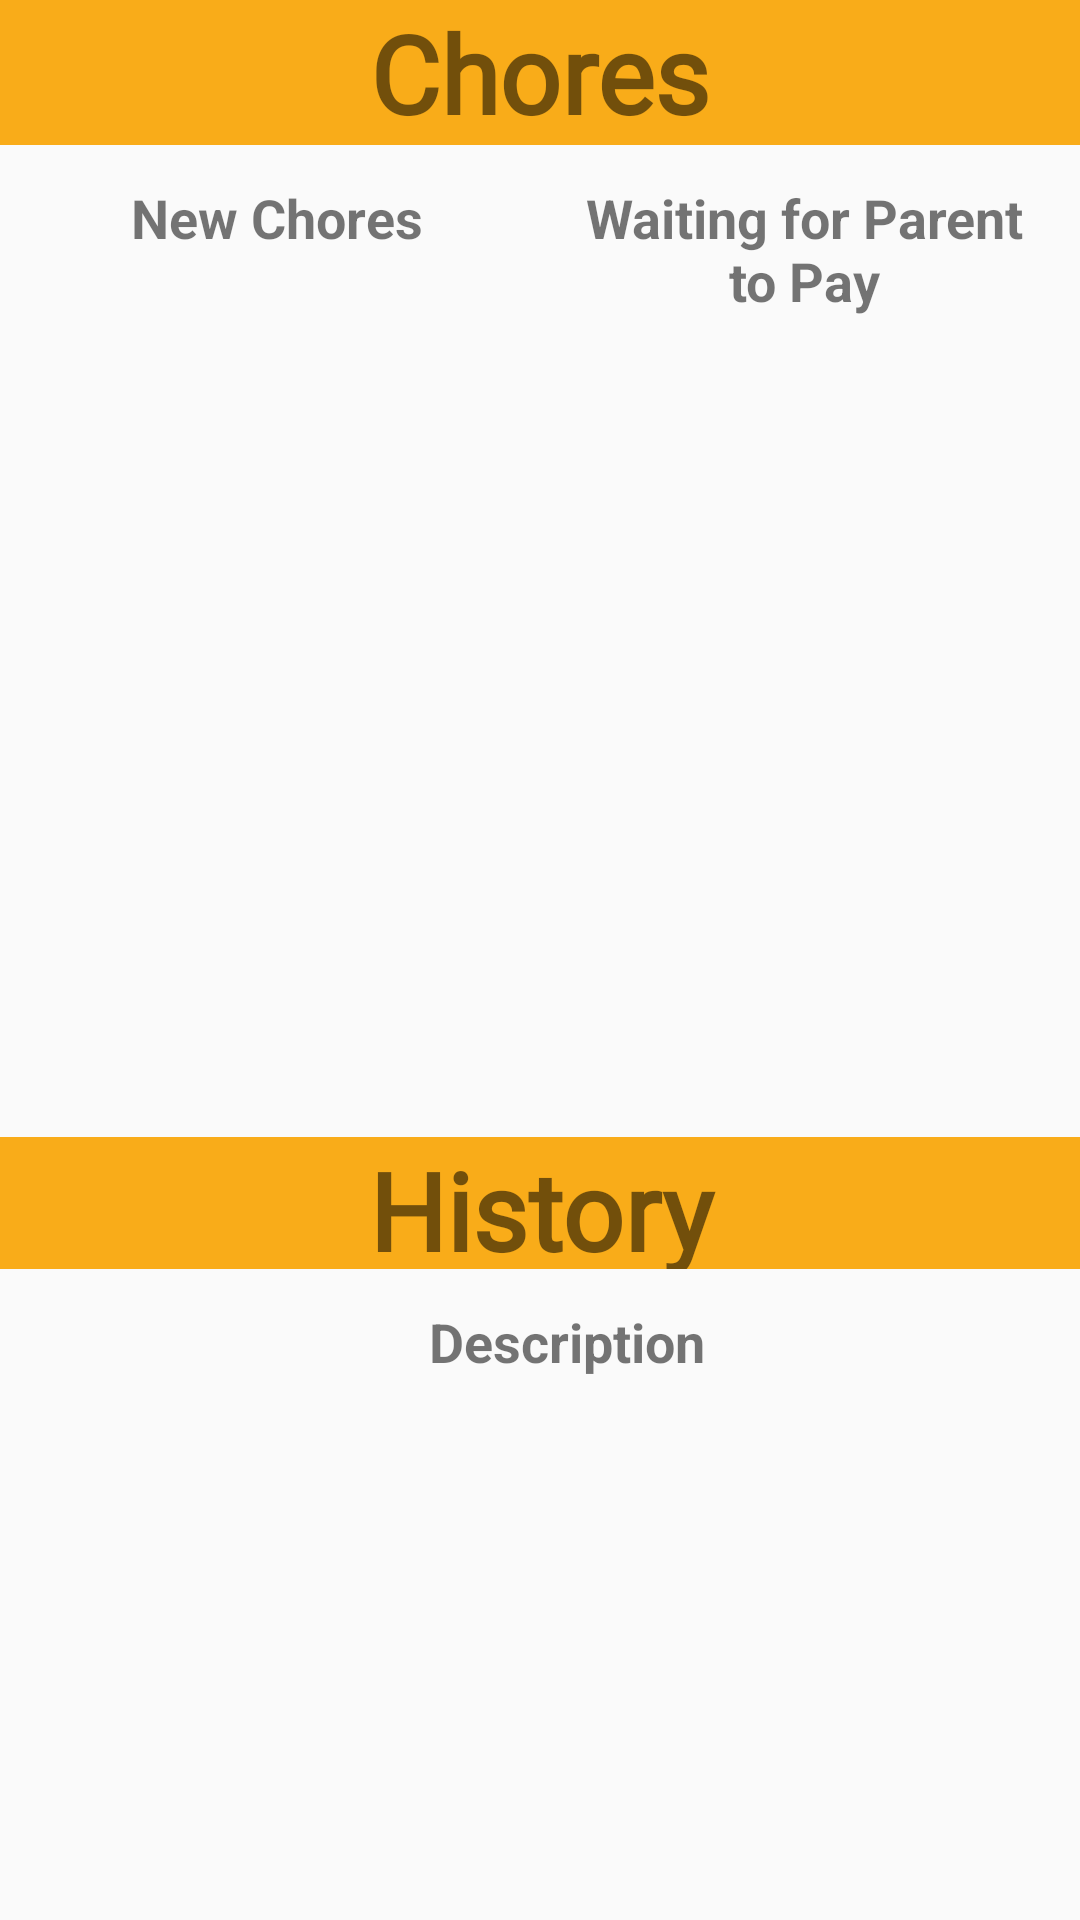

Here is an Android app screen rendered from its layout file. Give the layout XML and the strings, colors and styles it references.
<!-- AndroidManifest.xml: application theme AppTheme -->
<!-- res/layout/fragment_child_chores.xml -->
<?xml version="1.0" encoding="utf-8"?>
<FrameLayout xmlns:android="http://schemas.android.com/apk/res/android"
    xmlns:app="http://schemas.android.com/apk/res-auto"
    xmlns:tools="http://schemas.android.com/tools"
    android:layout_width="match_parent"
    android:layout_height="match_parent"
    tools:context=".Fragments.ChildChores">

    <LinearLayout
        android:layout_width="match_parent"
        android:layout_height="match_parent"
        android:orientation="vertical">

        <androidx.constraintlayout.widget.ConstraintLayout
            android:id="@+id/constraintLayoutTop"
            android:layout_width="match_parent"
            android:layout_height="wrap_content"
            android:background="@color/colorAccent"
            app:layout_constraintEnd_toEndOf="parent"
            app:layout_constraintStart_toStartOf="parent"
            app:layout_constraintTop_toTopOf="parent">

            <TextView
                android:id="@+id/textView20"
                android:layout_width="wrap_content"
                android:layout_height="wrap_content"
                android:layout_gravity="center_horizontal"
                android:fontFamily="@font/arial"
                android:text="Chores"
                android:textAlignment="center"
                android:textSize="36sp"
                android:textStyle="bold"
                app:layout_constraintBottom_toBottomOf="parent"
                app:layout_constraintEnd_toEndOf="parent"
                app:layout_constraintStart_toStartOf="parent"
                app:layout_constraintTop_toTopOf="parent" />

            <ImageView
                android:id="@+id/imageView20"
                android:layout_width="50px"
                android:layout_height="50px"
                android:layout_marginTop="4dp"
                android:layout_marginEnd="24dp"
                android:layout_marginBottom="4dp"
                android:src="@drawable/savings"
                app:layout_constraintBottom_toBottomOf="parent"
                app:layout_constraintEnd_toStartOf="@+id/textView20"
                app:layout_constraintTop_toTopOf="parent"
                app:srcCompat="@drawable/chores" />

        </androidx.constraintlayout.widget.ConstraintLayout>
        <LinearLayout
            android:id="@+id/choresTitles"
            android:layout_width="match_parent"
            android:layout_height="wrap_content"
            android:layout_margin="4dp"
            app:layout_constraintEnd_toEndOf="parent"
            app:layout_constraintStart_toStartOf="parent"
            app:layout_constraintTop_toBottomOf="@id/constraintLayoutTop">

            <TextView
                android:id="@+id/txtNew"
                android:layout_width="0dp"
                android:layout_height="wrap_content"
                android:layout_weight="1"
                android:gravity="center"
                android:padding="8dp"
                android:text="New Chores"
                android:textSize="18dp"
                android:textStyle="bold" />

            <TextView
                android:id="@+id/txtPending"
                android:layout_width="0dp"
                android:layout_height="wrap_content"
                android:layout_weight="1"
                android:gravity="center"
                android:padding="8dp"
                android:text="Waiting for Parent to Pay"
                android:textSize="18dp"
                android:textStyle="bold" />
        </LinearLayout>

        <LinearLayout
            android:layout_width="match_parent"
            android:layout_height="match_parent"
            android:layout_weight="1"
            android:orientation="horizontal">

            <androidx.recyclerview.widget.RecyclerView
                android:id="@+id/recyclerNewChores"
                android:layout_width="match_parent"
                android:layout_height="match_parent"
                android:layout_margin="4dp"
                android:layout_weight="1" />

            <androidx.recyclerview.widget.RecyclerView
                android:id="@+id/recyclerPendingChores"
                android:layout_width="match_parent"
                android:layout_height="match_parent"
                android:layout_margin="4dp"
                android:layout_weight="1" />

        </LinearLayout>

        <androidx.constraintlayout.widget.ConstraintLayout
            android:id="@+id/frameLayout3"
            android:layout_width="match_parent"
            android:layout_height="match_parent"
            android:layout_weight="1"
            tools:context=".Fragments.ChildLog">


            <androidx.constraintlayout.widget.ConstraintLayout
                android:id="@+id/constraintLayout"
                android:layout_width="match_parent"
                android:layout_height="wrap_content"
                android:background="@color/colorAccent"
                app:layout_constraintEnd_toEndOf="parent"
                app:layout_constraintStart_toStartOf="parent"
                app:layout_constraintTop_toTopOf="parent">

                <TextView
                    android:id="@+id/textView6"
                    android:layout_width="140dp"
                    android:layout_height="44dp"
                    android:layout_gravity="center_horizontal"
                    android:fontFamily="@font/arial"
                    android:text="History"
                    android:textAlignment="center"
                    android:textSize="36sp"
                    android:textStyle="bold"
                    app:layout_constraintBottom_toBottomOf="parent"
                    app:layout_constraintEnd_toEndOf="parent"
                    app:layout_constraintStart_toStartOf="parent"
                    app:layout_constraintTop_toTopOf="parent" />

                <ImageView
                    android:id="@+id/imageView4"
                    android:layout_width="50px"
                    android:layout_height="50px"
                    android:layout_marginTop="4dp"
                    android:layout_marginEnd="24dp"
                    android:layout_marginBottom="4dp"
                    android:src="@drawable/savings"
                    app:layout_constraintBottom_toBottomOf="parent"
                    app:layout_constraintEnd_toStartOf="@+id/textView6"
                    app:layout_constraintTop_toTopOf="parent"
                    app:srcCompat="@drawable/chores" />

            </androidx.constraintlayout.widget.ConstraintLayout>

            <LinearLayout
                android:id="@+id/linearLayout"
                android:layout_width="match_parent"
                android:layout_height="wrap_content"
                android:layout_margin="4dp"
                app:layout_constraintEnd_toEndOf="parent"
                app:layout_constraintStart_toStartOf="parent"
                app:layout_constraintTop_toBottomOf="@id/constraintLayout">

                <TextView
                    android:id="@+id/txtDate"
                    android:layout_width="10dp"
                    android:layout_height="wrap_content"
                    android:layout_weight="1"
                    android:gravity="left"
                    android:padding="8dp"
                    android:text="Date "
                    android:textSize="18dp"
                    android:textStyle="bold" />

                <TextView
                    android:id="@+id/txtDescription"
                    android:layout_width="390dp"
                    android:layout_height="wrap_content"
                    android:layout_weight="1"
                    android:gravity="center"
                    android:padding="8dp"
                    android:text="Description "
                    android:textSize="18dp"
                    android:textStyle="bold" />

                <TextView
                    android:id="@+id/txtAmount"
                    android:layout_width="0dp"
                    android:layout_height="wrap_content"
                    android:layout_weight="1"
                    android:gravity="right"
                    android:padding="8dp"
                    android:text="Amount"
                    android:textSize="18dp"
                    android:textStyle="bold" />
            </LinearLayout>

            <androidx.recyclerview.widget.RecyclerView
                android:id="@+id/recyclerLog"
                android:layout_width="match_parent"
                android:layout_height="0dp"
                app:layout_constraintBottom_toBottomOf="parent"
                app:layout_constraintStart_toStartOf="parent"
                app:layout_constraintTop_toBottomOf="@id/linearLayout" />


        </androidx.constraintlayout.widget.ConstraintLayout>

    </LinearLayout>



</FrameLayout>
<!-- resources referenced by this layout -->
<resources>
  <color name="colorAccent">#F9AC19</color>
  <style name="AppTheme" parent="Theme.AppCompat.Light.NoActionBar">
          
          <item name="colorPrimary">@color/colorPrimary</item>
          <item name="colorPrimaryDark">@color/colorPrimaryDark</item>
          <item name="colorAccent">@color/colorAccent</item>
      </style>
  <color name="colorPrimary">#4CBB17</color>
  <color name="colorPrimaryDark">#276E07</color>
</resources>
